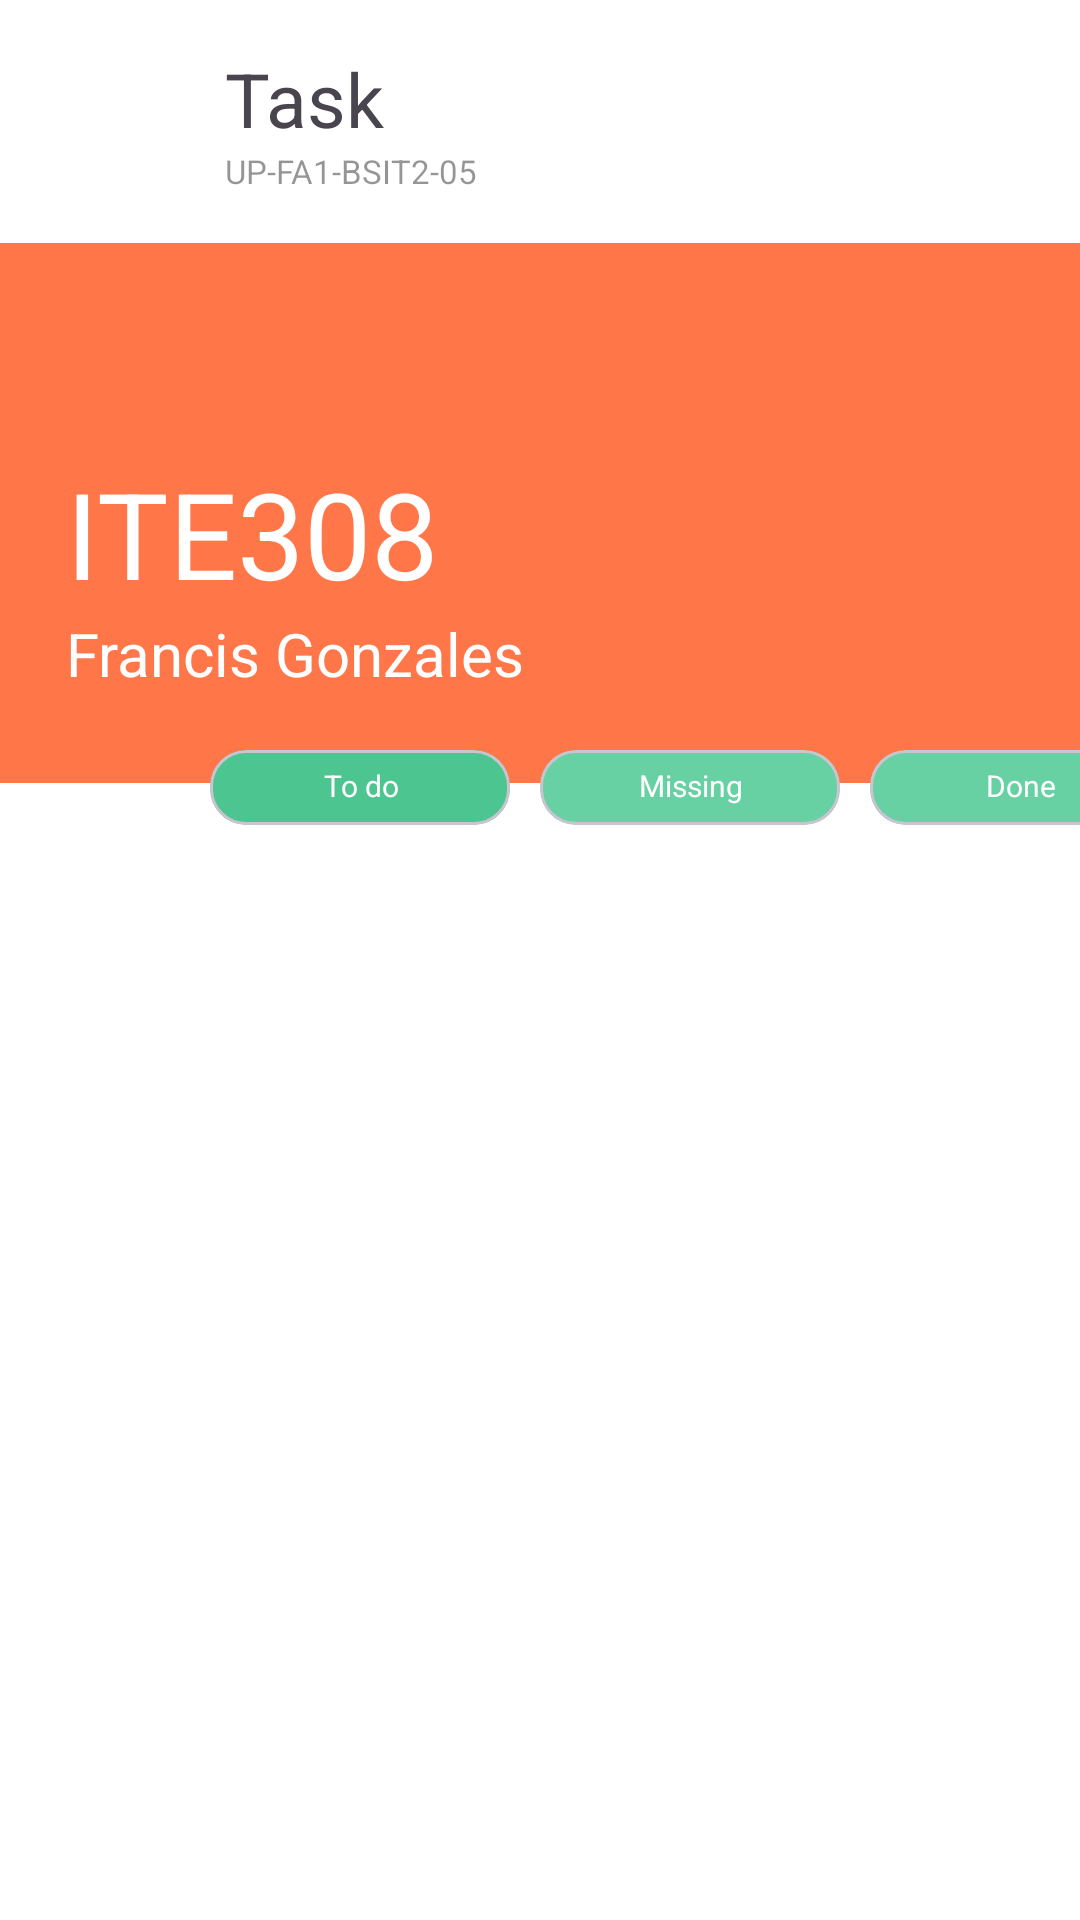

This screen was rendered from an Android layout file. Write that file and the resources it references.
<!-- AndroidManifest.xml: application theme Theme.Material3.Light.NoActionBar -->
<!-- res/layout/fragment_task_todo.xml -->
<?xml version="1.0" encoding="utf-8"?>
<androidx.constraintlayout.widget.ConstraintLayout xmlns:android="http://schemas.android.com/apk/res/android"
    xmlns:tools="http://schemas.android.com/tools"
    android:layout_width="match_parent"
    android:layout_height="match_parent"
    xmlns:app="http://schemas.android.com/apk/res-auto"
    android:background="@color/white"
    tools:context=".TaskTodoFragment">

    <TextView
        android:id="@+id/settings"
        android:layout_width="40dp"
        android:layout_height="40dp"
        android:layout_marginStart="22dp"
        android:layout_marginTop="21dp"
        android:background="@drawable/menu_fill0_wght400_grad0_opsz24"
        app:layout_constraintStart_toStartOf="parent"
        app:layout_constraintTop_toTopOf="parent" />

    <TextView
        android:id="@+id/textView5"
        android:layout_width="wrap_content"
        android:layout_height="wrap_content"
        android:layout_marginStart="13dp"
        android:layout_marginTop="16dp"
        android:text="Task"
        android:textSize="25dp"
        app:layout_constraintStart_toEndOf="@+id/settings"
        app:layout_constraintTop_toTopOf="parent" />

    <TextView
        android:id="@+id/block"
        android:layout_width="wrap_content"
        android:layout_height="wrap_content"
        android:layout_marginStart="13dp"
        android:text="UP-FA1-BSIT2-05"
        android:textColor="#6A000000"
        android:textSize="11dp"
        app:layout_constraintStart_toEndOf="@+id/settings"
        app:layout_constraintTop_toBottomOf="@+id/textView5" />

    <ScrollView
        android:id="@+id/scrollView2"
        android:layout_width="match_parent"
        android:layout_height="wrap_content"
        android:layout_marginTop="20dp"
        android:background="@color/white"
        app:layout_constraintTop_toBottomOf="@+id/settings">

        <androidx.constraintlayout.widget.ConstraintLayout
            android:background="@color/white"
            android:layout_width="match_parent"
            android:layout_height="wrap_content">

            <View
                android:id="@+id/view3"
                android:layout_width="match_parent"
                android:layout_height="180dp"
                android:background="#FF7648"
                app:layout_constraintEnd_toEndOf="parent"
                app:layout_constraintStart_toStartOf="parent"
                app:layout_constraintTop_toTopOf="parent" />








            <TextView
                android:id="@+id/subject"
                android:layout_width="wrap_content"
                android:layout_height="wrap_content"
                android:layout_marginStart="22dp"
                android:layout_marginTop="70dp"
                android:text="ITE308"
                android:textColor="@color/white"
                android:textSize="40dp"
                app:layout_constraintStart_toStartOf="parent"
                app:layout_constraintTop_toTopOf="parent" />

            <TextView
                android:id="@+id/professor"
                android:layout_width="wrap_content"
                android:layout_height="wrap_content"
                android:layout_marginStart="22dp"
                android:text="Francis Gonzales"
                android:textColor="@color/white"
                android:textSize="20dp"
                app:layout_constraintStart_toStartOf="parent"
                app:layout_constraintTop_toBottomOf="@+id/subject" />

            <com.google.android.material.card.MaterialCardView
                android:id="@+id/todo"
                android:layout_width="100dp"
                android:layout_height="25dp"
                android:layout_marginStart="70dp"
                android:layout_marginTop="169dp"
                android:backgroundTint="#4DC591"
                app:layout_constraintHorizontal_bias="0.176"
                app:layout_constraintStart_toStartOf="parent"
                app:layout_constraintTop_toTopOf="@+id/view3">

                <androidx.constraintlayout.widget.ConstraintLayout
                    android:layout_width="match_parent"
                    android:layout_height="match_parent">

                    <TextView
                        android:layout_width="wrap_content"
                        android:layout_height="wrap_content"
                        android:text="To do"
                        android:textColor="@color/white"
                        android:textSize="10dp"
                        app:layout_constraintBottom_toBottomOf="parent"
                        app:layout_constraintEnd_toEndOf="parent"
                        app:layout_constraintHorizontal_bias="0.506"
                        app:layout_constraintStart_toStartOf="parent"
                        app:layout_constraintTop_toTopOf="parent"
                        app:layout_constraintVertical_bias="0.454" />

                </androidx.constraintlayout.widget.ConstraintLayout>

            </com.google.android.material.card.MaterialCardView>

            <com.google.android.material.card.MaterialCardView
                android:id="@+id/missing"
                android:layout_width="100dp"
                android:layout_height="25dp"
                android:layout_marginStart="10dp"
                android:layout_marginTop="169dp"
                android:backgroundTint="#67D1A3"
                app:layout_constraintStart_toEndOf="@+id/todo"
                app:layout_constraintTop_toTopOf="@+id/view3">

                <androidx.constraintlayout.widget.ConstraintLayout
                    android:layout_width="match_parent"
                    android:layout_height="match_parent">

                    <TextView
                        android:layout_width="wrap_content"
                        android:layout_height="wrap_content"
                        android:text="Missing"
                        android:textColor="@color/white"
                        android:textSize="10dp"
                        app:layout_constraintBottom_toBottomOf="parent"
                        app:layout_constraintEnd_toEndOf="parent"
                        app:layout_constraintHorizontal_bias="0.506"
                        app:layout_constraintStart_toStartOf="parent"
                        app:layout_constraintTop_toTopOf="parent"
                        app:layout_constraintVertical_bias="0.454" />

                </androidx.constraintlayout.widget.ConstraintLayout>

            </com.google.android.material.card.MaterialCardView>

            <com.google.android.material.card.MaterialCardView
                android:id="@+id/done"
                android:layout_width="100dp"
                android:layout_height="25dp"
                android:layout_marginStart="10dp"
                android:layout_marginTop="169dp"
                android:backgroundTint="#67D1A3"
                app:layout_constraintStart_toEndOf="@+id/missing"
                app:layout_constraintTop_toTopOf="@+id/view3">

                <androidx.constraintlayout.widget.ConstraintLayout
                    android:layout_width="match_parent"
                    android:layout_height="match_parent">

                    <TextView
                        android:layout_width="wrap_content"
                        android:layout_height="wrap_content"
                        android:text="Done"
                        android:textColor="@color/white"
                        android:textSize="10dp"
                        app:layout_constraintBottom_toBottomOf="parent"
                        app:layout_constraintEnd_toEndOf="parent"
                        app:layout_constraintHorizontal_bias="0.506"
                        app:layout_constraintStart_toStartOf="parent"
                        app:layout_constraintTop_toTopOf="parent"
                        app:layout_constraintVertical_bias="0.454" />

                </androidx.constraintlayout.widget.ConstraintLayout>

            </com.google.android.material.card.MaterialCardView>

            <androidx.recyclerview.widget.RecyclerView
                android:id="@+id/todo_list"
                android:layout_width="wrap_content"
                android:layout_height="wrap_content"
                android:layout_marginTop="20dp"
                android:clipToPadding="false"
                android:paddingBottom="30dp"
                app:layoutManager="androidx.recyclerview.widget.LinearLayoutManager"
                app:layout_constraintEnd_toEndOf="parent"
                app:layout_constraintHorizontal_bias="0.483"
                app:layout_constraintStart_toStartOf="parent"
                app:layout_constraintTop_toBottomOf="@+id/missing"
                tools:ignore="MissingConstraints"
                tools:itemCount="3"
                android:visibility="visible"
                tools:listitem="@layout/todo_list" />

        </androidx.constraintlayout.widget.ConstraintLayout>

    </ScrollView>

</androidx.constraintlayout.widget.ConstraintLayout>
<!-- res/layout/todo_list.xml (included above) -->
<?xml version="1.0" encoding="utf-8"?>
<androidx.cardview.widget.CardView xmlns:android="http://schemas.android.com/apk/res/android"
    xmlns:app="http://schemas.android.com/apk/res-auto"
    xmlns:tools="http://schemas.android.com/tools"
    android:layout_width="395dp"
    android:layout_height="wrap_content">

    <com.google.android.material.card.MaterialCardView
        android:layout_width="395dp"
        android:layout_height="wrap_content"
        android:layout_marginTop="10dp"
        android:backgroundTint="#FF7648">

        <androidx.constraintlayout.widget.ConstraintLayout
            android:layout_width="match_parent"
            android:layout_height="match_parent">

            <TextView
                android:id="@+id/active"
                android:layout_width="wrap_content"
                android:layout_height="wrap_content"
                android:layout_marginTop="58dp"
                android:layout_marginEnd="32dp"
                android:text="Today"
                android:textColor="@color/white"
                app:layout_constraintEnd_toEndOf="parent"
                app:layout_constraintTop_toTopOf="parent" />

            <TextView
                android:id="@+id/due_date"
                android:layout_width="wrap_content"
                android:layout_height="wrap_content"
                android:layout_marginEnd="32dp"
                android:text="11:59 PM"
                android:textColor="@color/white"
                app:layout_constraintEnd_toEndOf="parent"
                app:layout_constraintTop_toBottomOf="@+id/active" />

            <TextView
                android:id="@+id/task"
                android:layout_width="wrap_content"
                android:layout_height="wrap_content"
                android:layout_marginStart="28dp"
                android:layout_marginTop="23dp"
                android:text="QUIZ 1"
                android:textColor="@color/white"
                android:textSize="40dp"
                app:layout_constraintStart_toStartOf="parent"
                app:layout_constraintTop_toTopOf="parent" />

            <androidx.constraintlayout.widget.ConstraintLayout
                android:id="@+id/message"
                android:layout_width="match_parent"
                android:layout_height="wrap_content"
                android:layout_marginBottom="32dp"
                app:layout_constraintBottom_toBottomOf="parent"
                app:layout_constraintEnd_toEndOf="parent"
                app:layout_constraintStart_toStartOf="parent"
                app:layout_constraintTop_toBottomOf="@+id/task">

                <TextView
                    android:layout_width="220dp"
                    android:layout_height="wrap_content"
                    android:layout_marginStart="28dp"
                    android:text="Computer Programming 1"
                    android:textColor="#B0FFFFFF"
                    android:textSize="15dp"
                    app:layout_constraintStart_toStartOf="parent"
                    app:layout_constraintTop_toTopOf="parent" />

            </androidx.constraintlayout.widget.ConstraintLayout>

        </androidx.constraintlayout.widget.ConstraintLayout>

    </com.google.android.material.card.MaterialCardView>

</androidx.cardview.widget.CardView>
<!-- resources referenced by this layout -->
<resources>
  <!-- drawable design: png bitmap (drawable-nodpi, 907 bytes) -->
  <!-- not gathered from this repository: default colours our renderer supplied (Android Studio template values) -->
  <color name="white">#FFFFFFFF</color>
</resources>
